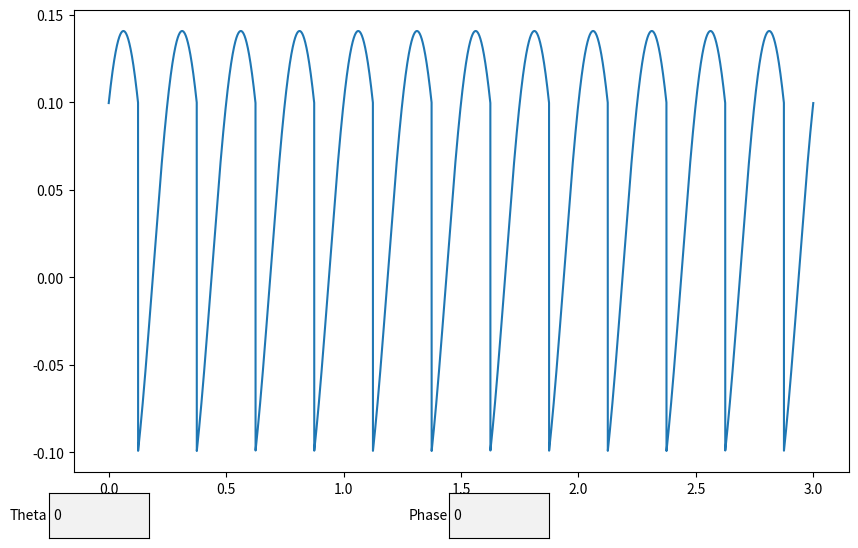

Reproduce this figure in Python.
# Waveform Simulator after passing through the signal processing
import numpy as np
import matplotlib.pyplot as plt
from matplotlib.widgets import TextBox
import scipy.constants as const
import scipy.signal as signal
import numpy.fft as fft
from tqdm import tqdm

#####################################################################################
# Here we define the relevevant components of the signal processing circuit
#####################################################################################

# Preamplifier design
def preamp(sig, gain = 1):
    return sig*gain

# Low pass Butterworth filter
def lowpass(sig,fc,fs,order=1):
    coeffs = signal.butter(order, 2*fc/fs)
    return signal.lfilter(coeffs[0],coeffs[1],signal)

# Lock in detector
def lock_in(sig,ref,ref_shifted,ref_freq,time,gain=1):
    fs = len(time)/(max(time)-min(time))
    T = len(time)/fs
    
    X = np.sum(sig*ref/fs)*2/T
    Y = np.sum(sig*ref_shifted/fs)*2/T

    R   = (X**2+Y**2)**0.5
    phi = np.arctan(Y/X)


    return gain*(R*np.cos(2*np.pi*ref_freq*time+phi))*np.sign(ref)

# low pass amplifier
def lowpass_amp(sig,time_constant,fs,gain=1):
    return gain*lowpass(sig,1/(2*np.pi*time_constant),fs,order=1)

# Oscillator signal
def oscillator(time,frequency,amplitude,phase=0,offset=0):
    return amplitude*np.cos(2*np.pi*frequency*time + phase) + offset

# White noise generator
def white_noise(time,amplitude=1):
    return np.random.normal(0,amplitude,time.shape)

# Polariser transfer function
def polariser(sig,delta_theta=0,amplitude=1):
    return amplitude*np.cos(sig+delta_theta)**2



#####################################################################################
# Here we perform the simulation of the signal
#####################################################################################

# Relevant Constants
params = {
    "Npts"            : 10000,                 # Number of sampling points
    "t_min"           : 0,                     # Minimum Time in s
    "t_max"           : 3,                     # Maximum Time in s
    "ANG_amplitude"   : 0.1,                   # Amplitude of roration angle
    "ANG_frequency"   : 2,                     # Frequency of rotation angle
    "ANG_phase"       : 0,                     # Phase of rotation angle
    "ANG_offset"      : np.pi/4,                     # Offset of rotation angle
    "polariser_angle" : 0,                     # Polariser Angle
    "sig_amplitude"   : 1,                     # Conversion from angle to signal amplitude
    "noise_amplitude" : 0.1,                   # Amplitude of white noise
    "preamp_gain"     : 1,                     # Gain of preamplifier
    "lpf_fc"          : 1,                     # Low pass filter cuttoff frequency in Hz
    "ref_phase"       : 0,                     # Phase of reference signal
    "lock_in_gain"    : 1,                     # Lock in gain
    "time_constant"   : 1,                     # Low pass filter amplifier time constant
}

# Generate Signal
def get_signal(pars):
    time    = np.linspace(pars["t_min"],pars["t_max"],pars["Npts"])
    ang     = oscillator(time,pars["ANG_frequency"],pars["ANG_amplitude"],pars["ANG_phase"],pars["ANG_offset"])
    sig_raw = polariser(ang,pars["polariser_angle"],pars["sig_amplitude"]) # + white_noise(time,noise_amplitude)
    sig_pre = preamp(sig_raw,pars["preamp_gain"])

    ref     = oscillator(time,pars["ANG_frequency"],1,pars["ref_phase"])
    ref_sh  = oscillator(time,pars["ANG_frequency"],1,pars["ref_phase"]+np.pi)

    sig_loc = lock_in(sig_pre,ref,ref_sh,pars["ANG_frequency"],time,pars["lock_in_gain"])
    sig_lpa = np.mean(sig_loc)*np.ones(time.shape)

    return time,ang,ref,sig_raw,sig_pre,sig_loc,sig_lpa

time,ang,ref,sig_raw,sig_pre,sig_loc,sig_lpa = get_signal(params)

fig = plt.figure(figsize=(10,6),dpi=120)
ax = fig.add_subplot(111)

l,= ax.plot(time,sig_loc,label='Lock-in')

def on_theta(text):
    theta = float(text)
    params['ANG_offset'] = np.pi/180*theta
    time,ang,ref,sig_raw,sig_pre,sig_loc,sig_lpa = get_signal(params)
    l.set_ydata(sig_loc)
    plt.draw()

def on_phase(text):
    phase = float(text)
    params['ref_phase'] = np.pi/180*phase
    time,ang,ref,sig_raw,sig_pre,sig_loc,sig_lpa = get_signal(params)
    l.set_ydata(sig_loc)
    plt.draw()

theta_box = plt.axes([0.1, 0.0, 0.1, 0.075])
theta_text_box = TextBox(theta_box, 'Theta', initial='0')
theta_text_box.on_submit(on_theta)

phase_box = plt.axes([0.5, 0.0, 0.1, 0.075])
phase_text_box = TextBox(phase_box, 'Phase', initial='0')
phase_text_box.on_submit(on_phase)

# ax.plot(time,ang,label='Angle')
# ax.plot(time,ref,label='Reference')
# ax.plot(time,sig_pre,label='Preamp')


plt.legend(frameon=False)
plt.show()
